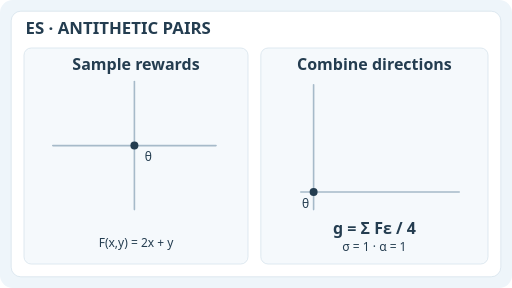
t = 0.00 s
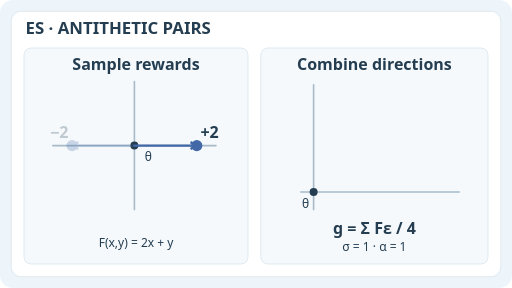
t = 1.77 s
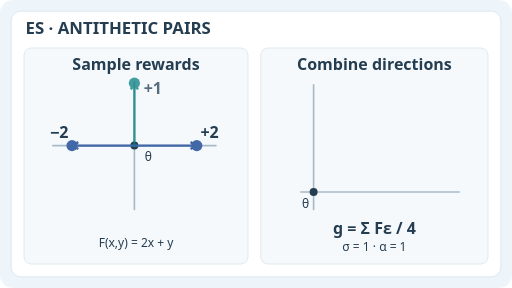
t = 3.27 s
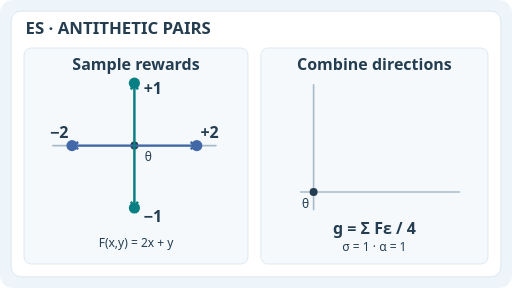
t = 5.28 s
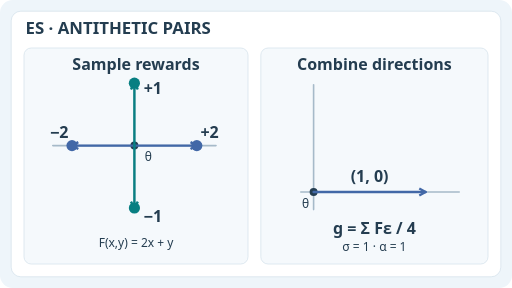
t = 6.66 s
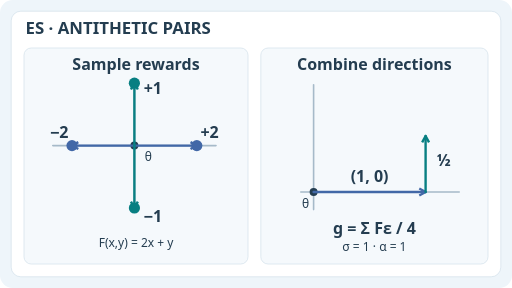
t = 8.70 s

The animated SVG that drew these frames (rendered in a browser with its animation timeline set to each time). Animation: 7 SMIL elements (animate=7); frames cover the first 8.70 s, repeats indefinitely.

<svg xmlns="http://www.w3.org/2000/svg" width="640" height="360" viewBox="0 0 640 360" role="img" aria-labelledby="title desc"><title id="title">Antithetic evolution strategy estimate</title><desc id="desc">Four perturbations at plus and minus the coordinate directions have rewards plus or minus two and one. The two paired contributions after division by four are one along x and one half along y; the resulting update is one, one half. Illustrative linear objective, not measured rewards.</desc><style>text{font-family:system-ui,sans-serif;fill:#243d50;font-size:18px}.h{font-size:21px;font-weight:700}.s{font-size:15px}.n{font-size:20px;font-weight:700}.b{fill:#4268a7}.t{fill:#087f82}.moving{display:inline}.static-stage{display:none}@media(prefers-reduced-motion:reduce){.moving{display:none!important}.static-stage{display:inline!important}}</style><rect width="640" height="360" rx="16" fill="#eef5fa"/><rect x="14" y="14" width="612" height="332" rx="12" fill="white" stroke="#d7e4ed"/><text x="32" y="43" class="h" text-anchor="start">ES  ·  ANTITHETIC PAIRS</text><rect x="30" y="60" width="280" height="270" rx="9" fill="#f5f9fc" stroke="#d7e4ed"/><rect x="326" y="60" width="284" height="270" rx="9" fill="#f5f9fc" stroke="#d7e4ed"/><text x="170" y="88" class="n" text-anchor="middle">Sample rewards</text><text x="468" y="88" class="n" text-anchor="middle">Combine directions</text><path d="M66 182L270 182" fill="none" stroke="#a6bac9" stroke-width="2" stroke-linecap="round"/><path d="M168 102L168 262" fill="none" stroke="#a6bac9" stroke-width="2" stroke-linecap="round"/><circle cx="168" cy="182" r="5" fill="#243d50"/><text x="181" y="201" class="s" text-anchor="start">θ</text><g class="moving" opacity="0"><animate attributeName="opacity" values="0;0;1;1;0;0" keyTimes="0;0.04;0.11000000000000001;.94;.98;1" dur="12s" repeatCount="indefinite"/><path d="M168 182L246 182" fill="none" stroke="#4268a7" stroke-width="3" stroke-linecap="round"/><path d="M238.10 186.31L246 182L238.10 177.69" fill="none" stroke="#4268a7" stroke-width="3" stroke-linejoin="round"/><circle cx="246" cy="182" r="7" fill="#4268a7"/><text x="262" y="172" class="n" text-anchor="middle">+2</text></g><g class="static-stage"><path d="M168 182L246 182" fill="none" stroke="#4268a7" stroke-width="3" stroke-linecap="round"/><path d="M238.10 186.31L246 182L238.10 177.69" fill="none" stroke="#4268a7" stroke-width="3" stroke-linejoin="round"/><circle cx="246" cy="182" r="7" fill="#4268a7"/><text x="262" y="172" class="n" text-anchor="middle">+2</text></g><g class="moving" opacity="0"><animate attributeName="opacity" values="0;0;1;1;0;0" keyTimes="0;0.13;0.2;.94;.98;1" dur="12s" repeatCount="indefinite"/><path d="M168 182L90 182" fill="none" stroke="#4268a7" stroke-width="3" stroke-linecap="round"/><path d="M97.90 177.69L90 182L97.90 186.31" fill="none" stroke="#4268a7" stroke-width="3" stroke-linejoin="round"/><circle cx="90" cy="182" r="7" fill="#4268a7"/><text x="74" y="172" class="n" text-anchor="middle">−2</text></g><g class="static-stage"><path d="M168 182L90 182" fill="none" stroke="#4268a7" stroke-width="3" stroke-linecap="round"/><path d="M97.90 177.69L90 182L97.90 186.31" fill="none" stroke="#4268a7" stroke-width="3" stroke-linejoin="round"/><circle cx="90" cy="182" r="7" fill="#4268a7"/><text x="74" y="172" class="n" text-anchor="middle">−2</text></g><g class="moving" opacity="0"><animate attributeName="opacity" values="0;0;1;1;0;0" keyTimes="0;0.22;0.29000000000000004;.94;.98;1" dur="12s" repeatCount="indefinite"/><path d="M168 182L168 104" fill="none" stroke="#087f82" stroke-width="3" stroke-linecap="round"/><path d="M172.31 111.90L168 104L163.69 111.90" fill="none" stroke="#087f82" stroke-width="3" stroke-linejoin="round"/><circle cx="168" cy="104" r="7" fill="#087f82"/><text x="191" y="117" class="n" text-anchor="middle">+1</text></g><g class="static-stage"><path d="M168 182L168 104" fill="none" stroke="#087f82" stroke-width="3" stroke-linecap="round"/><path d="M172.31 111.90L168 104L163.69 111.90" fill="none" stroke="#087f82" stroke-width="3" stroke-linejoin="round"/><circle cx="168" cy="104" r="7" fill="#087f82"/><text x="191" y="117" class="n" text-anchor="middle">+1</text></g><g class="moving" opacity="0"><animate attributeName="opacity" values="0;0;1;1;0;0" keyTimes="0;0.31;0.38;.94;.98;1" dur="12s" repeatCount="indefinite"/><path d="M168 182L168 260" fill="none" stroke="#087f82" stroke-width="3" stroke-linecap="round"/><path d="M163.69 252.10L168 260L172.31 252.10" fill="none" stroke="#087f82" stroke-width="3" stroke-linejoin="round"/><circle cx="168" cy="260" r="7" fill="#087f82"/><text x="191" y="278" class="n" text-anchor="middle">−1</text></g><g class="static-stage"><path d="M168 182L168 260" fill="none" stroke="#087f82" stroke-width="3" stroke-linecap="round"/><path d="M163.69 252.10L168 260L172.31 252.10" fill="none" stroke="#087f82" stroke-width="3" stroke-linejoin="round"/><circle cx="168" cy="260" r="7" fill="#087f82"/><text x="191" y="278" class="n" text-anchor="middle">−1</text></g><text x="170" y="309" class="s" text-anchor="middle">F(x,y) = 2x + y</text><path d="M376 240L574 240" fill="none" stroke="#a6bac9" stroke-width="2" stroke-linecap="round"/><path d="M392 106L392 262" fill="none" stroke="#a6bac9" stroke-width="2" stroke-linecap="round"/><circle cx="392" cy="240" r="5" fill="#243d50"/><text x="382" y="260" class="s" text-anchor="middle">θ</text><g class="moving" opacity="0"><animate attributeName="opacity" values="0;0;1;1;0;0" keyTimes="0;0.44;0.51;.94;.98;1" dur="12s" repeatCount="indefinite"/><path d="M392 240L532 240" fill="none" stroke="#4268a7" stroke-width="3" stroke-linecap="round"/><path d="M524.10 244.31L532 240L524.10 235.69" fill="none" stroke="#4268a7" stroke-width="3" stroke-linejoin="round"/><text x="462" y="227" class="n" text-anchor="middle">(1, 0)</text></g><g class="static-stage"><path d="M392 240L532 240" fill="none" stroke="#4268a7" stroke-width="3" stroke-linecap="round"/><path d="M524.10 244.31L532 240L524.10 235.69" fill="none" stroke="#4268a7" stroke-width="3" stroke-linejoin="round"/><text x="462" y="227" class="n" text-anchor="middle">(1, 0)</text></g><g class="moving" opacity="0"><animate attributeName="opacity" values="0;0;1;1;0;0" keyTimes="0;0.59;0.6599999999999999;.94;.98;1" dur="12s" repeatCount="indefinite"/><path d="M532 240L532 170" fill="none" stroke="#087f82" stroke-width="3" stroke-linecap="round"/><path d="M536.31 177.90L532 170L527.69 177.90" fill="none" stroke="#087f82" stroke-width="3" stroke-linejoin="round"/><text x="546" y="207" class="n" text-anchor="start">½</text></g><g class="static-stage"><path d="M532 240L532 170" fill="none" stroke="#087f82" stroke-width="3" stroke-linecap="round"/><path d="M536.31 177.90L532 170L527.69 177.90" fill="none" stroke="#087f82" stroke-width="3" stroke-linejoin="round"/><text x="546" y="207" class="n" text-anchor="start">½</text></g><g class="moving" opacity="0"><animate attributeName="opacity" values="0;0;1;1;0;0" keyTimes="0;0.74;0.81;.94;.98;1" dur="12s" repeatCount="indefinite"/><path d="M392 240L532 170" fill="none" stroke="#c17c30" stroke-width="3" stroke-linecap="round"/><path d="M526.87 177.39L532 170L523.01 169.67" fill="none" stroke="#c17c30" stroke-width="3" stroke-linejoin="round"/><circle cx="532" cy="170" r="7" fill="#c17c30"/><text x="524" y="151" class="n" text-anchor="middle">(1, ½)</text></g><g class="static-stage"><path d="M392 240L532 170" fill="none" stroke="#c17c30" stroke-width="3" stroke-linecap="round"/><path d="M526.87 177.39L532 170L523.01 169.67" fill="none" stroke="#c17c30" stroke-width="3" stroke-linejoin="round"/><circle cx="532" cy="170" r="7" fill="#c17c30"/><text x="524" y="151" class="n" text-anchor="middle">(1, ½)</text></g><text x="468" y="292" class="n" text-anchor="middle">g = Σ Fε / 4</text><text x="468" y="314" class="s" text-anchor="middle">σ = 1  ·  α = 1</text></svg>
